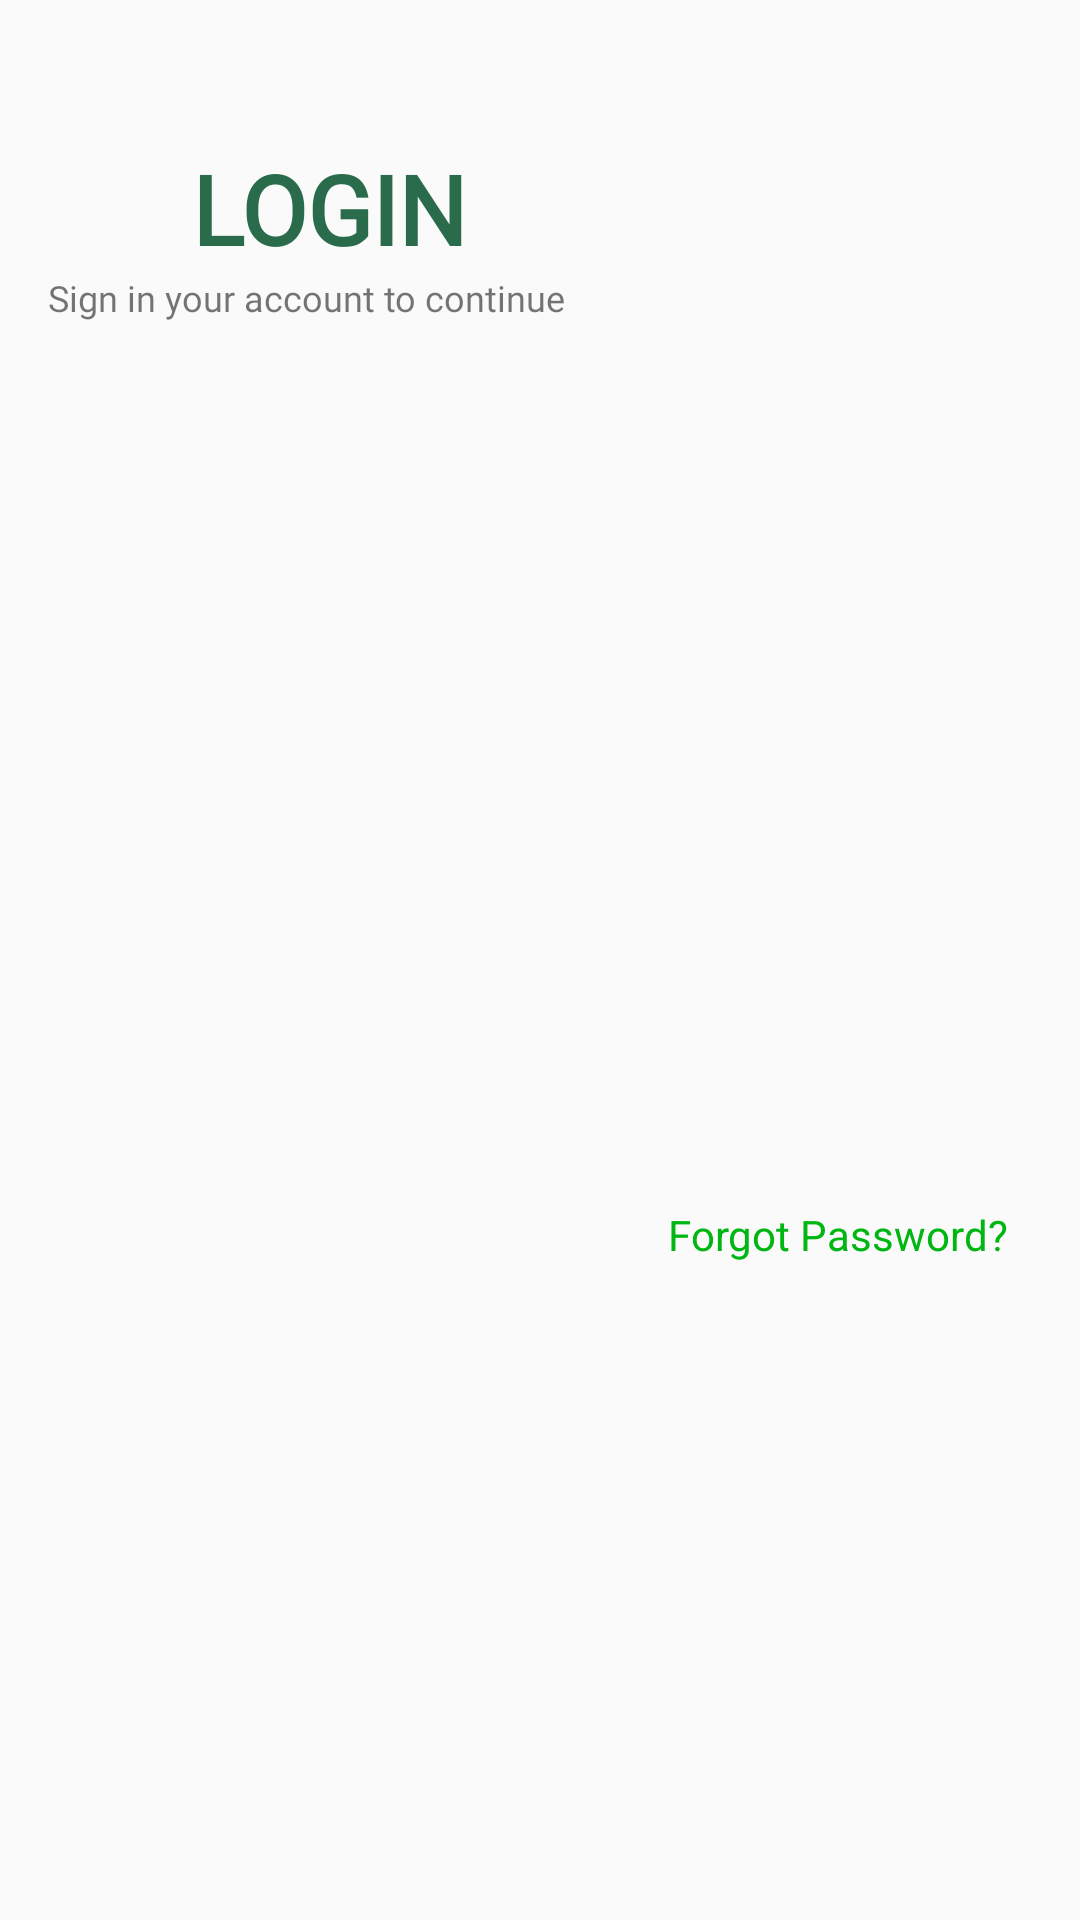

The Android layout XML behind this screen, and the referenced resources:
<!-- AndroidManifest.xml: application theme AppTheme.NoActionBar -->
<!-- res/layout/activity_login.xml -->
<?xml version="1.0" encoding="utf-8"?>
<RelativeLayout
    android:id="@+id/loginRootView"
    xmlns:android="http://schemas.android.com/apk/res/android"
    xmlns:app="http://schemas.android.com/apk/res-auto"
    xmlns:tools="http://schemas.android.com/tools"
    android:layout_width="match_parent"
    android:layout_height="match_parent"
    tools:context=".activities.LoginActivity"
    android:paddingTop="@dimen/layout_top_padding">

    <ImageView
        android:id="@+id/ivLoginBackground"
        android:layout_width="match_parent"
        android:layout_height="match_parent"
        android:src="@drawable/bg_plant"
        android:scaleType="centerCrop"
        />

    <TextView
        android:id="@+id/tvTitle"
        android:layout_width="wrap_content"
        android:layout_height="wrap_content"
        android:layout_marginLeft="@dimen/margin_medium_3x"
        android:layout_marginTop="@dimen/margin_medium_2x"
        android:fontFamily="@font/poppins_medium"
        android:paddingLeft="@dimen/margin_medium"
        android:text="LOGIN"
        android:textColor="@color/colorPrimaryDark"
        android:textSize="@dimen/textsize_large"
        android:textStyle="bold"

         />



    <TextView
        android:id="@+id/tvSubTitle"
        android:layout_width="wrap_content"
        android:layout_height="wrap_content"
        android:text="Sign in your account to continue"
        android:fontFamily="@font/poppins_medium"
        android:layout_below="@id/tvTitle"
        android:textSize="@dimen/textsize_small"
        android:layout_marginLeft="@dimen/margin_medium"
        />

    <TextView
        android:id="@+id/tvEmail"
        android:visibility="invisible"
        android:layout_width="wrap_content"
        android:layout_height="wrap_content"
        android:text="@string/tvEmail"
        android:fontFamily="@font/roboto_medium"
        android:textStyle="bold"
        android:layout_below="@id/tvSubTitle"
        android:layout_alignLeft="@id/etEmail"
        android:layout_marginLeft="@dimen/margin_medium_3x"
        android:layout_marginTop="@dimen/margin_medium_3x"
        />

    <EditText
        android:id="@+id/etEmail"
        android:visibility="invisible"
        android:layout_width="match_parent"
        android:layout_height="wrap_content"
        android:layout_marginLeft="@dimen/margin_large"
        android:layout_marginTop="@dimen/margin_small"
        android:paddingTop  ="@dimen/margin_medium_2x"
        android:paddingBottom="@dimen/margin_medium_2x"
        android:paddingRight="@dimen/margin_large"
        android:paddingLeft="@dimen/margin_medium_3x"
        android:hint="Name@gmail.com"
        android:inputType="textEmailAddress"
        android:layout_below="@id/tvEmail"
        android:layout_alignParentRight="true"
        android:background="@drawable/bg_edit_text"
        android:elevation="40dp"
        />

    <TextView
        android:id="@+id/tvPassword"
        android:visibility="invisible"
        android:layout_width="wrap_content"
        android:layout_height="wrap_content"
        android:text="@string/tvPassword"
        android:fontFamily="@font/roboto_medium"
        android:textStyle="bold"
        android:layout_below="@id/etEmail"
        android:layout_alignLeft="@id/etPassword"
        android:layout_marginLeft="@dimen/margin_medium_3x"
        android:layout_marginTop="@dimen/margin_medium_2x"
        />

    <EditText
        android:id="@+id/etPassword"
        android:layout_width="match_parent"
        android:visibility="invisible"
        android:layout_height="wrap_content"
        android:layout_marginLeft="@dimen/margin_large"
        android:layout_marginTop="@dimen/margin_small"
        android:paddingTop  ="@dimen/margin_medium_2x"
        android:paddingBottom="@dimen/margin_medium_2x"
        android:paddingRight="@dimen/margin_large"
        android:paddingLeft="@dimen/margin_medium_3x"
        android:hint="*************"
        android:inputType="textPassword"
        android:layout_below="@id/tvPassword"
        android:layout_alignParentRight="true"
        android:background="@drawable/bg_edit_text"
        android:elevation="40dp"
        />

    <TextView
        android:id="@+id/tvForgotPassword"
        android:layout_width="wrap_content"
        android:layout_height="wrap_content"
        android:text="Forgot Password?"
        android:textColor="@color/colorPrimary"
        android:layout_below="@id/etPassword"
        android:layout_alignParentRight="true"
        android:layout_margin="@dimen/margin_medium_2x"

        />

    <Button
        android:id="@+id/btnLogin"
        android:layout_width="wrap_content"
        android:layout_height="80dp"
        android:text="LOGIN"
        android:textSize="@dimen/textsize_medium_2x"
        android:textColor="@android:color/white"
        android:fontFamily="@font/poppins_regular"
        android:background="@drawable/bg_btn_login"
        android:layout_alignParentLeft="true"
        android:layout_marginTop="@dimen/margin_medium_2x"
        android:layout_marginBottom="@dimen/margin_large"
        android:paddingLeft="120dp"
        android:layout_below="@id/tvForgotPassword"
        android:layout_centerVertical="true"
        android:paddingRight="@dimen/btn_login_padding"
        android:elevation="40dp"
        android:visibility="invisible"
        />




</RelativeLayout>
<!-- resources referenced by this layout -->
<resources>
  <color name="colorPrimary">#00B612</color>
  <color name="colorPrimaryDark">#296B4B</color>
  <dimen name="btn_login_padding">120dp</dimen>
  <dimen name="layout_top_padding">24dp</dimen>
  <dimen name="margin_large">64dp</dimen>
  <dimen name="margin_medium">16dp</dimen>
  <dimen name="margin_medium_2x">24dp</dimen>
  <dimen name="margin_medium_3x">48dp</dimen>
  <dimen name="margin_small">8dp</dimen>
  <dimen name="textsize_large">32dp</dimen>
  <dimen name="textsize_medium_2x">20dp</dimen>
  <dimen name="textsize_small">12dp</dimen>
  <!-- drawable bg_btn_login (drawable) -->
  <?xml version="1.0" encoding="utf-8"?>
  <shape xmlns:android="http://schemas.android.com/apk/res/android"
          android:shape="rectangle">
  
      <solid android:color="@color/colorPrimary"/>
      <corners android:topRightRadius="50dp"
                  android:bottomRightRadius="50dp"/>
  
  
  </shape>
  <!-- drawable bg_edit_text (drawable) -->
  <?xml version="1.0" encoding="utf-8"?>
  <shape xmlns:android="http://schemas.android.com/apk/res/android"
          android:shape="rectangle">
  
      <solid android:color="@android:color/white"/>
  
      <corners android:bottomLeftRadius="50dp"
          android:topLeftRadius="50dp"
          />
  
  </shape>
  <string name="tvEmail">EMAIL ID</string>
  <string name="tvPassword">PASSWORD</string>
  <style name="AppTheme.NoActionBar">
  
          <item name="colorPrimary">@color/colorPrimary</item>
          <item name="colorAccent">@android:color/white</item>
          <item name="android:windowTranslucentStatus">true</item>
          <item name="windowActionBar">false</item>
          <item name="windowNoTitle">true</item>
  
      </style>
</resources>
